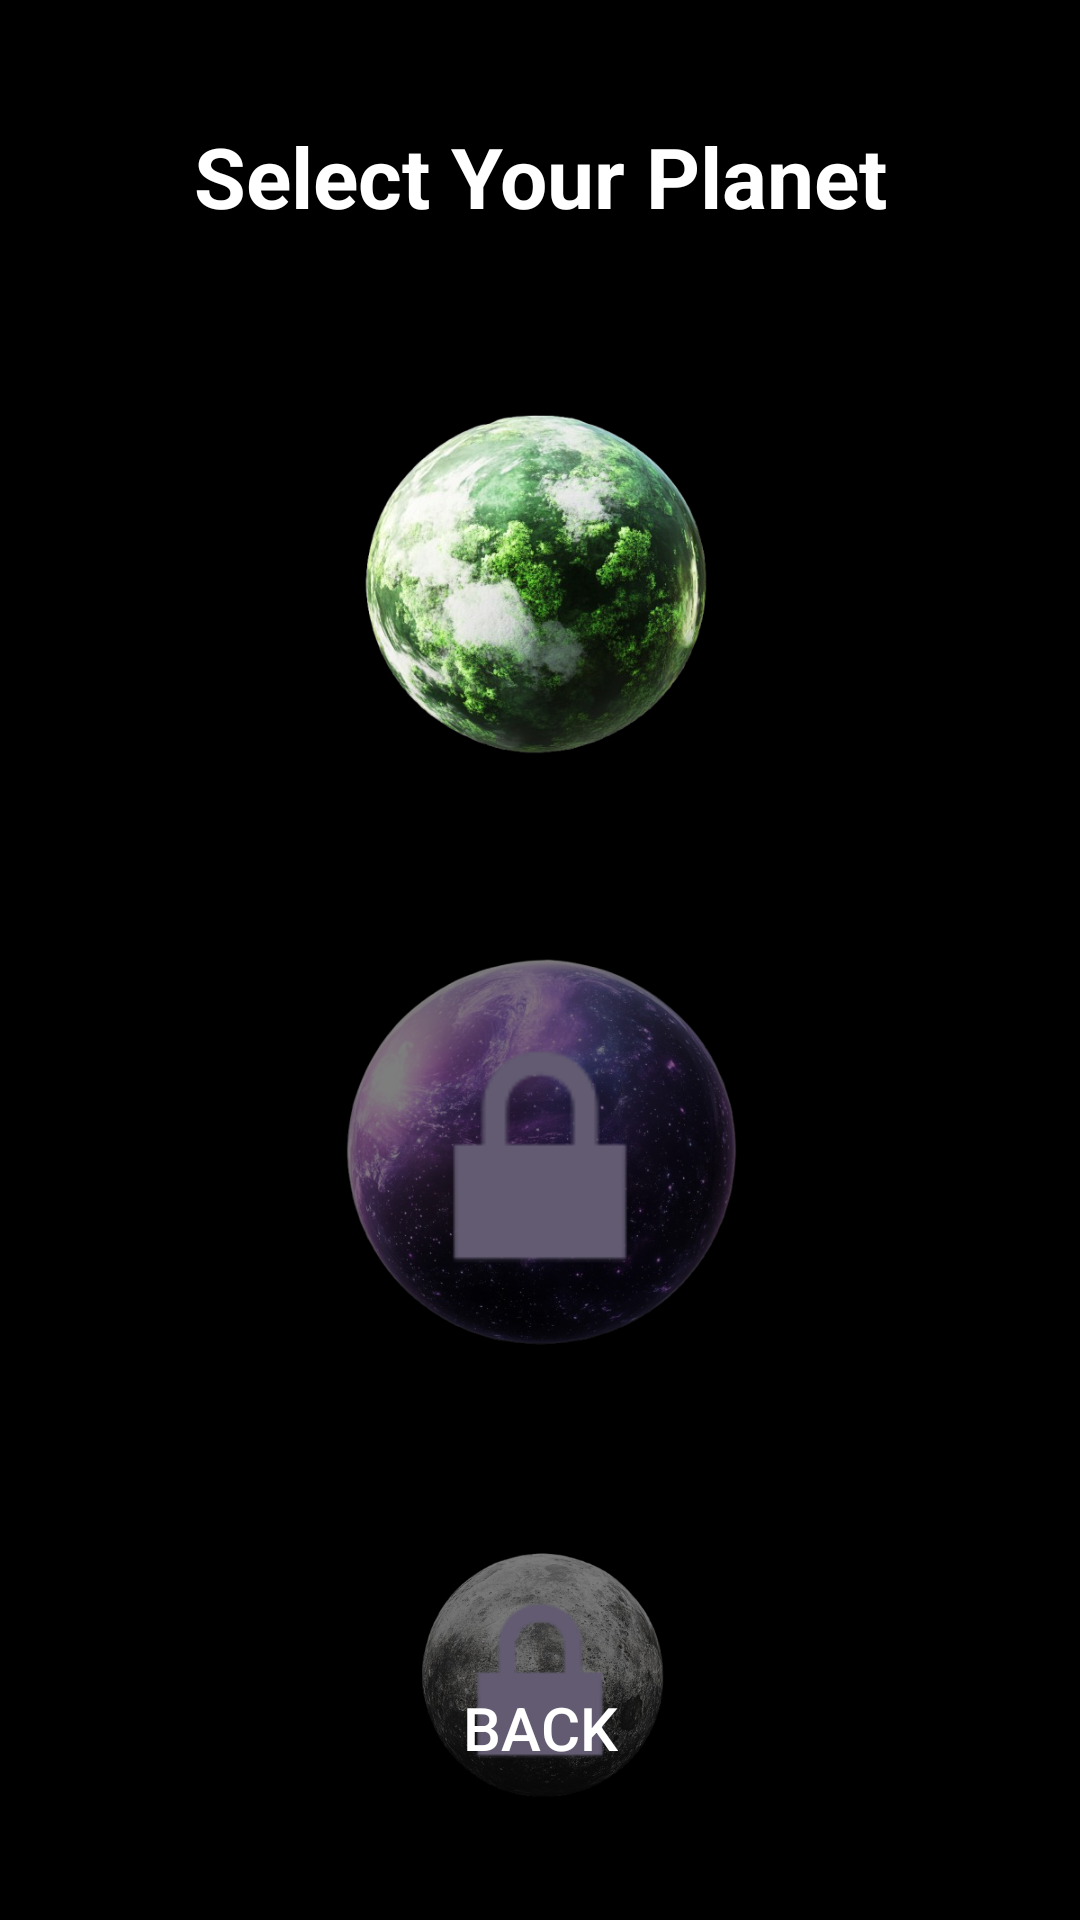

This screen was rendered from an Android layout file. Write that file and the resources it references.
<!-- AndroidManifest.xml: application theme Theme.SpaceFarmer -->
<!-- res/layout/activity_planet_select.xml -->
<?xml version="1.0" encoding="utf-8"?>
<RelativeLayout xmlns:android="http://schemas.android.com/apk/res/android"
    android:id="@+id/planetLayout"
    android:layout_width="match_parent"
    android:layout_height="match_parent"
    android:background="@drawable/space_background"
    android:padding="20dp">

    
    <TextView
        android:id="@+id/title"
        android:text="Select Your Planet"
        android:textColor="@android:color/white"
        android:textSize="28sp"
        android:textStyle="bold"
        android:gravity="center"
        android:layout_width="match_parent"
        android:layout_height="wrap_content"
        android:layout_marginTop="20dp" />

    
    <ImageButton
        android:id="@+id/greenPlanetBtn"
        android:layout_width="150dp"
        android:layout_height="150dp"
        android:layout_centerHorizontal="true"
        android:layout_marginTop="100dp"
        android:background="@drawable/planet_button_effect"
        android:src="@drawable/green_planet"
        android:scaleType="fitCenter"
        android:adjustViewBounds="true"
        android:contentDescription="Green Planet" />

    
    <ImageButton
        android:id="@+id/purplePlanetBtn"
        android:layout_width="150dp"
        android:layout_height="150dp"
        android:layout_below="@id/greenPlanetBtn"
        android:layout_marginTop="40dp"
        android:layout_centerHorizontal="true"
        android:background="@drawable/planet_button_effect"
        android:src="@drawable/purple_planet"
        android:scaleType="fitCenter"
        android:adjustViewBounds="true"
        android:contentDescription="Purple Planet" />

    
    <ImageView
        android:id="@+id/purplePlanetLock"
        android:layout_width="80dp"
        android:layout_height="80dp"
        android:src="@android:drawable/ic_lock_lock"
        android:layout_alignTop="@id/purplePlanetBtn"
        android:layout_alignStart="@id/purplePlanetBtn"
        android:layout_alignEnd="@id/purplePlanetBtn"
        android:layout_alignBottom="@id/purplePlanetBtn"
        android:background="#80000000"
        android:padding="20dp"/>


    
    <ImageButton
        android:id="@+id/icePlanetBtn"
        android:layout_width="150dp"
        android:layout_height="150dp"
        android:layout_below="@id/purplePlanetBtn"
        android:layout_marginTop="40dp"
        android:layout_centerHorizontal="true"
        android:background="@drawable/planet_button_effect"
        android:src="@drawable/ice_planet"
        android:scaleType="fitCenter"
        android:adjustViewBounds="true"
        android:contentDescription="Ice Planet" />

    
    <ImageView
        android:id="@+id/icePlanetLock"
        android:layout_width="80dp"
        android:layout_height="80dp"
        android:src="@android:drawable/ic_lock_lock"
        android:layout_alignTop="@id/icePlanetBtn"
        android:layout_alignStart="@id/icePlanetBtn"
        android:layout_alignEnd="@id/icePlanetBtn"
        android:layout_alignBottom="@id/icePlanetBtn"
        android:background="#80000000"
        android:padding="20dp"/>

    
    <Button
        android:id="@+id/backButton"
        android:text="Back"
        android:textSize="20sp"
        android:textColor="@android:color/white"
        android:background="@android:color/transparent"
        android:layout_alignParentBottom="true"
        android:layout_centerHorizontal="true"
        android:layout_marginBottom="20dp"
        android:layout_width="wrap_content"
        android:layout_height="wrap_content" />
</RelativeLayout>
<!-- resources referenced by this layout -->
<resources>
  <!-- drawable green_planet: png bitmap (drawable, 297851 bytes) -->
  <!-- drawable ice_planet: png bitmap (drawable, 157592 bytes) -->
  <!-- drawable planet_button_effect (drawable) -->
  <selector xmlns:android="http://schemas.android.com/apk/res/android">
  
      
      <item android:state_pressed="true">
          <shape android:shape="oval">
              <solid android:color="#33FFFFFF" />
              <stroke android:width="3dp" android:color="#80B3FFFF"/>
              <size android:width="160dp" android:height="160dp"/>
          </shape>
      </item>
  
      
      <item>
          <shape android:shape="oval">
              <solid android:color="@android:color/transparent" />
          </shape>
      </item>
  
  </selector>
  <!-- drawable purple_planet: png bitmap (drawable, 324813 bytes) -->
  <style name="Theme.SpaceFarmer" parent="Base.Theme.SpaceFarmer" />
  <style name="Base.Theme.SpaceFarmer" parent="Theme.Material3.DayNight.NoActionBar">
          <item name="android:windowBackground">@android:color/black</item>
          <item name="android:statusBarColor">@android:color/black</item>
          <item name="android:navigationBarColor">@android:color/black</item>
      </style>
</resources>
